Image classification data set "duke2D_for_CNN" (Coohrentiin/BIO583_Detection_of_retinal_diseases on GitHub). Class labels (2): amd, normal.

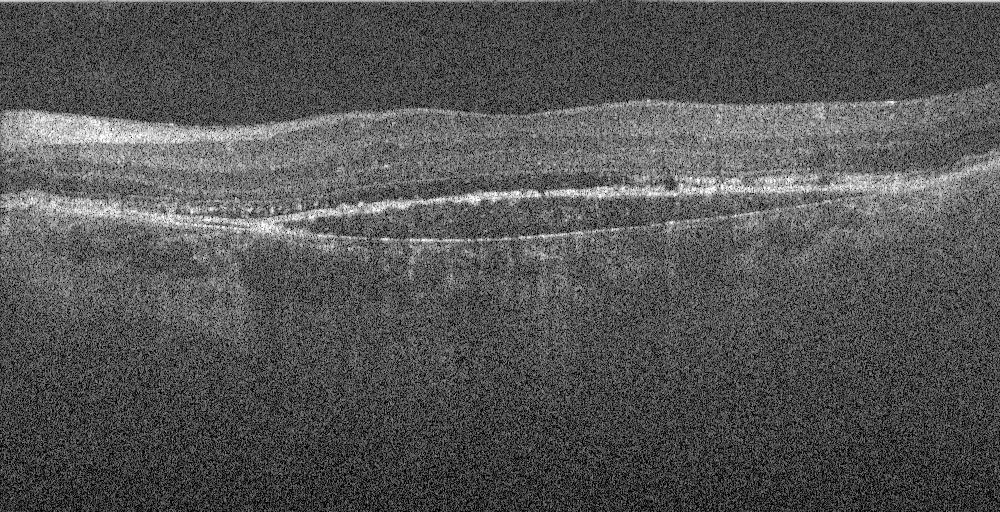
Label: amd

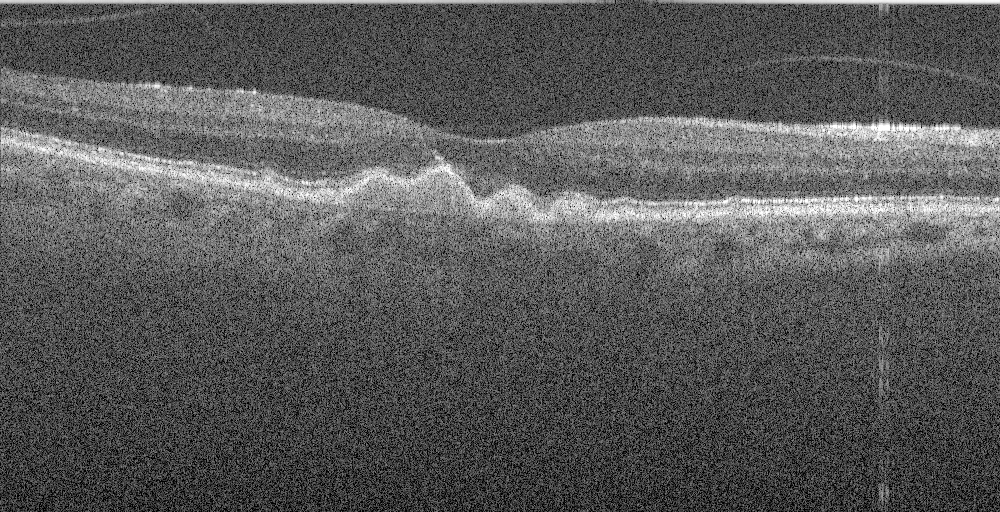
Label: amd

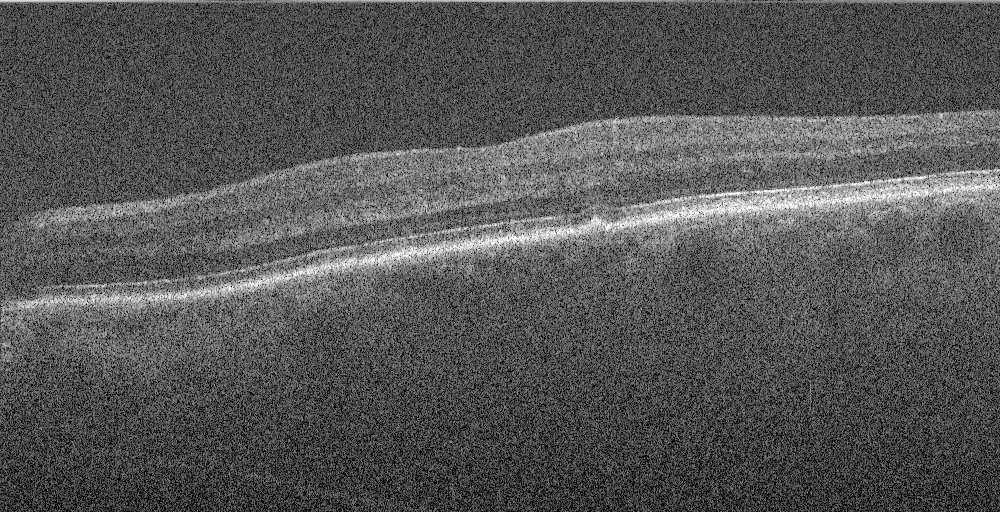
Label: amd

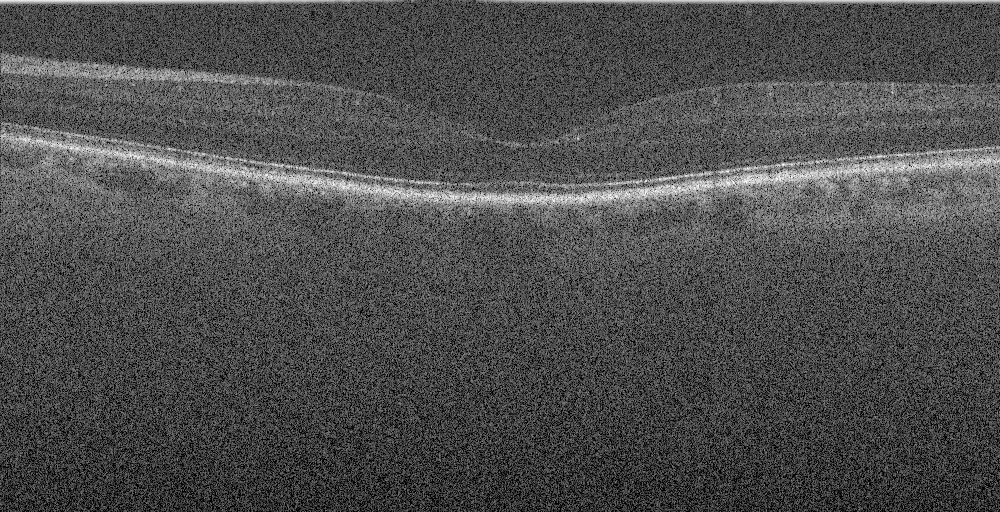
Label: normal

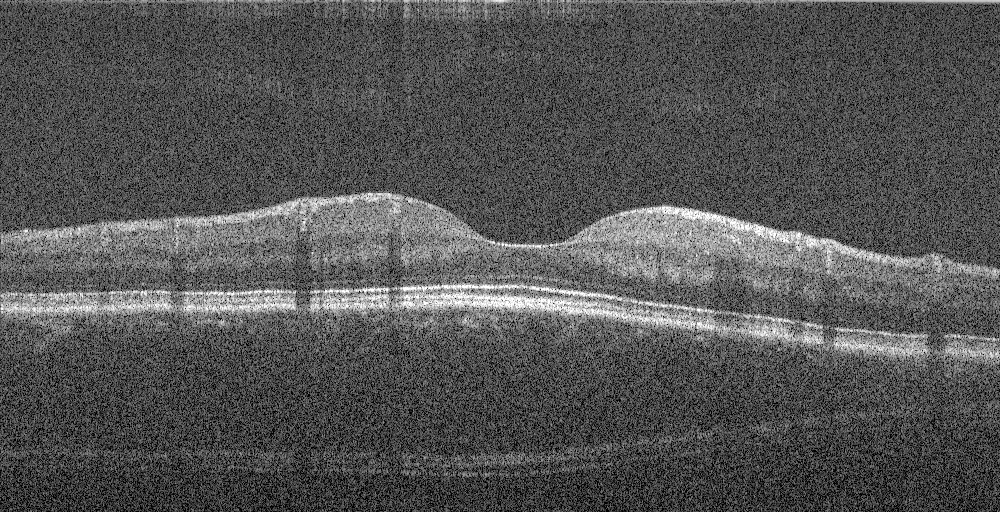
Label: normal

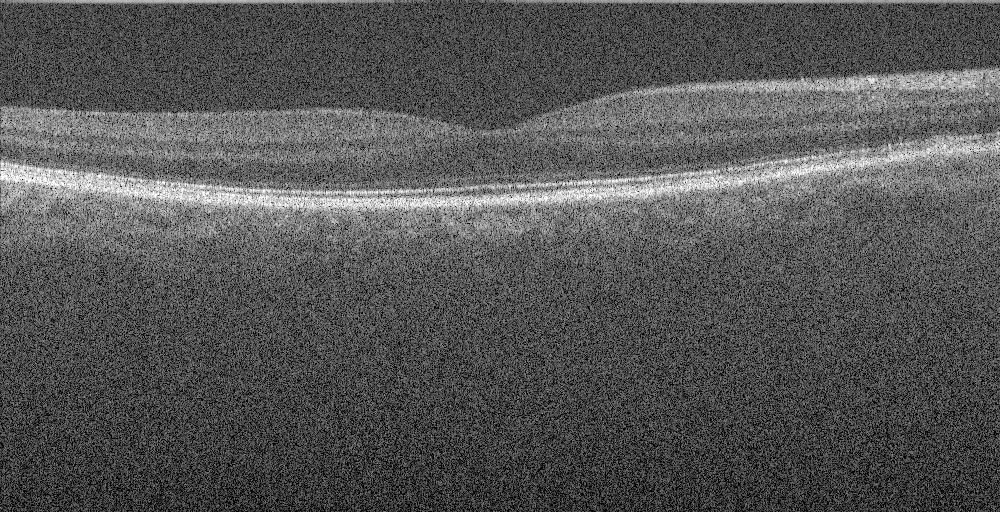
Label: amd
